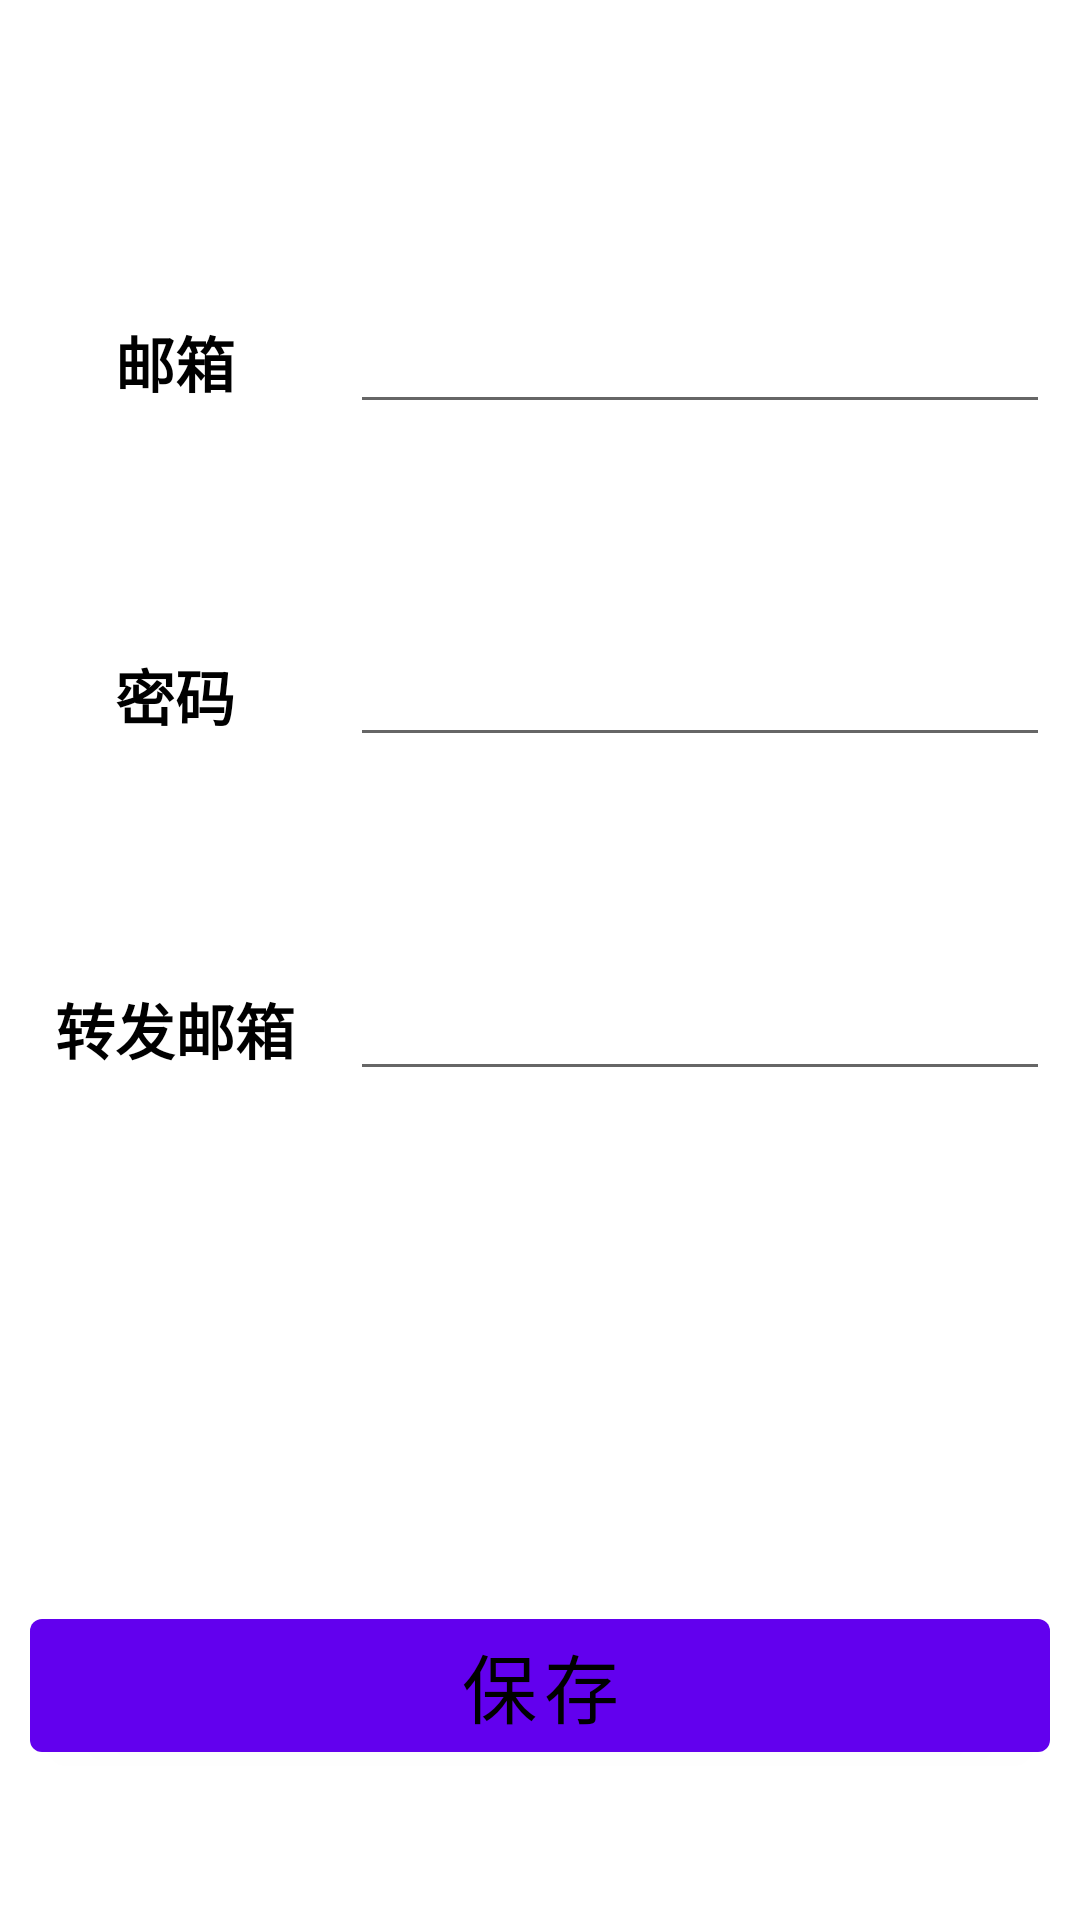

This screen was rendered from an Android layout file. Write that file and the resources it references.
<!-- AndroidManifest.xml: application theme Theme.SMSForwardingAssistant -->
<!-- res/layout/fragment_config.xml -->
<?xml version="1.0" encoding="utf-8"?>
<LinearLayout  xmlns:android="http://schemas.android.com/apk/res/android"
    xmlns:tools="http://schemas.android.com/tools"
    android:layout_width="match_parent"
    android:layout_height="match_parent"
    android:orientation="vertical"
    android:gravity="center"
    tools:context=".ui.fragment.setting.SettingFragment">
    <LinearLayout
        android:layout_marginTop="100dp"
        android:layout_width="match_parent"
        android:layout_height="0dp"
        android:layout_weight="1">

        <LinearLayout
            android:layout_width="match_parent"
            android:layout_height="wrap_content"
            android:gravity="center_horizontal"
            android:layout_marginRight="10dp"
            android:orientation="horizontal">

            <TextView
                android:layout_width="0dp"
                android:layout_height="wrap_content"
                android:layout_marginBottom="30dp"
                android:layout_weight="1"
                android:gravity="center"
                android:text="@string/email"
                android:textColor="@color/black"
                android:textSize="20sp"
                android:textStyle="bold"/>

            <EditText
                android:id="@+id/user"
                android:layout_width="0dp"
                android:layout_height="wrap_content"
                android:layout_weight="2" />
        </LinearLayout>
    </LinearLayout>
    <LinearLayout
        android:layout_width="match_parent"
        android:layout_height="0dp"
        android:layout_weight="1">
        <LinearLayout
            android:layout_width="match_parent"
            android:layout_height="match_parent"
            android:layout_marginRight="10dp"
            android:orientation="horizontal">
            <TextView
                android:gravity="center"
                android:layout_width="0dp"
                android:layout_weight="1"
                android:layout_height="wrap_content"
                android:layout_marginBottom="50dp"
                android:text="@string/password"
                android:textSize="20sp"
                android:textColor="@color/black"
                android:textStyle="bold"/>
            <EditText
                android:id="@+id/password"
                android:layout_width="0dp"
                android:layout_weight="2"
                android:layout_height="wrap_content"
                android:inputType="textPassword"/>
        </LinearLayout>
    </LinearLayout>
    <LinearLayout
        android:layout_width="match_parent"
        android:layout_height="0dp"
        android:layout_weight="1">
        <LinearLayout
            android:layout_width="match_parent"
            android:layout_height="match_parent"
            android:layout_marginRight="10dp"
            android:orientation="horizontal">
            <TextView
                android:gravity="center"
                android:layout_width="0dp"
                android:layout_weight="1"
                android:layout_height="wrap_content"
                android:layout_marginBottom="50dp"
                android:text="@string/forward_email"
                android:textSize="20sp"
                android:textColor="@color/black"
                android:textStyle="bold"/>
            <EditText
                android:id="@+id/receiver"
                android:layout_width="0dp"
                android:layout_weight="2"
                android:layout_height="wrap_content"/>
        </LinearLayout>
    </LinearLayout>
    <Button
        android:id="@+id/saveConfig"
        android:text="@string/save"
        android:textColor="@color/black"
        android:textSize="25sp"
        android:layout_marginTop="100dp"
        android:layout_marginBottom="50dp"
        android:layout_marginLeft="10dp"
        android:layout_marginRight="10dp"
        android:width="500dp"
        android:layout_width="wrap_content"
        android:layout_height="wrap_content"/>
</LinearLayout>
<!-- resources referenced by this layout -->
<resources>
  <string name="email">邮箱</string>
  <string name="forward_email">转发邮箱</string>
  <string name="password">密码</string>
  <string name="save">保存</string>
  <style name="Theme.SMSForwardingAssistant" parent="Theme.MaterialComponents.DayNight.DarkActionBar">
  
          
          <item name="colorPrimary">@color/purple_500</item>
          <item name="colorPrimaryVariant">@color/purple_700</item>
          <item name="colorOnPrimary">@color/white</item>
          
          <item name="colorSecondary">@color/teal_200</item>
          <item name="colorSecondaryVariant">@color/teal_700</item>
          <item name="colorOnSecondary">@color/black</item>
          
          <item name="android:statusBarColor" tools:targetApi="l">?attr/colorPrimaryVariant</item>
          
      </style>
  <!-- not gathered from this repository: default colours our renderer supplied (Android Studio template values) -->
  <color name="purple_500">#FF6200EE</color>
  <color name="purple_700">#FF3700B3</color>
  <color name="teal_200">#FF03DAC5</color>
  <color name="teal_700">#FF018786</color>
  <color name="black">#FF000000</color>
  <color name="white">#FFFFFFFF</color>
</resources>
